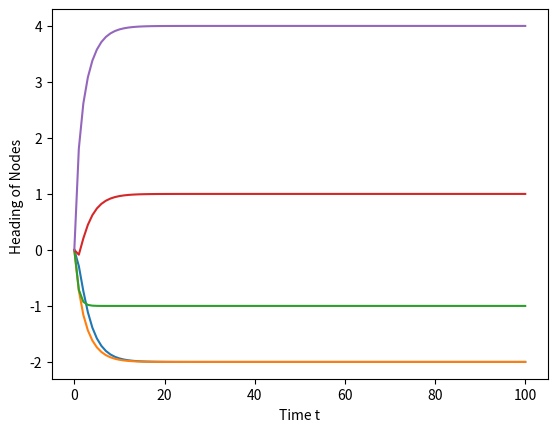
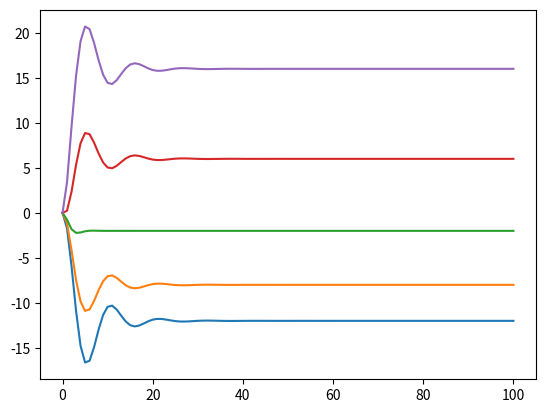
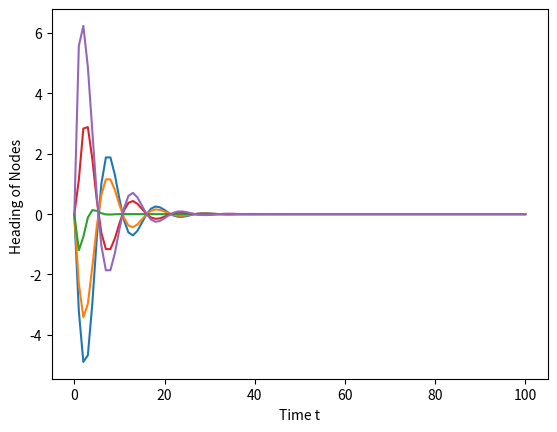
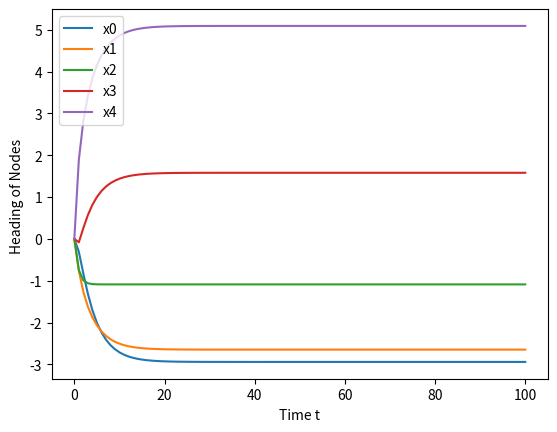

These charts were generated, in order, by the following Python code:
import random
import networkx as nx
import matplotlib.pyplot as plt
import numpy as np
from scipy.integrate import odeint
from mpl_toolkits import mplot3d
def random_graphs_init(graph,num):
    poses = 0
    vels = 0
    nx.set_node_attributes(graph,poses, "pos")
    nx.set_node_attributes(graph, vels, "vel")
    # poses.append(0)
    graph.add_edges_from([(i, i+1) for i in range(len(graph.nodes())-1)])

    edges = {(i, i+1):{graph.nodes[i+1]['pos'] - graph.nodes[i]['pos']}  for i in range(len(graph.nodes())-1) }
    nx.set_edge_attributes(graph, edges, "edge_length")
    return graph

def create_z_ref(num, int_type):
    #uniformly distributed
   
    match int_type:
        case 1:
             z_ref = np.linspace(0, num-1, num)
        case 2:
             z_ref = np.linspace(0, 2*num-1, num*2)
        case _:
             z_ref = np.linspace(0, num-1, num)
    return z_ref

def single_xdot(x, t, D, z_ref,k):

    L_D_bar = nx.laplacian_matrix(D.to_undirected(reciprocal=False, as_view=False)).toarray()
    D_D = nx.incidence_matrix(D, oriented=True).toarray()
    return -k *np.matmul(L_D_bar, x) + k * np.matmul(D_D,z_ref)

def double_xdot(x, t, D, z_ref,k):

    L_D_bar = nx.laplacian_matrix(D.to_undirected(reciprocal=False, as_view=False)).toarray()
    D_D = k*nx.incidence_matrix(D, oriented=True).toarray()
    
    L_D_bar = -k *np.kron([[0,0], [1,1]] ,L_D_bar) + np.kron([[0,1], [0,0]], np.eye(len(x)//2))
    
   
    D_D = k*np.kron([[0,0], [1,1]] ,D_D) 
    
    return np.matmul(L_D_bar, x) + np.matmul(D_D,z_ref)

def LTI_xdot(x, t, D, z_ref,k):
    a = 0.1
    b = 1
    z_t = np.matmul(nx.incidence_matrix(D, oriented=True).toarray().T, x)
    u = k*np.matmul(nx.incidence_matrix(D, oriented=True).toarray(), (z_ref - z_t)) 
    return a*x + b*u
def main():
    nums = [5]
    k = 1
    
    for num in nums:
        labels = []
        for i in range(num):
            labels.append(f"x{i}")
        D =nx.empty_graph(num,create_using=nx.DiGraph())
        # D = nx.gnm_random_graph(num, (num -1)*(num-2)/2, directed=True)
        D = random_graphs_init(D,num)
        z_ref = create_z_ref(len(D.edges()),1)
        t = np.linspace(0, 100, 101)
       
        trajectory_x = odeint(single_xdot, list(nx.get_node_attributes(D, "pos").values()), t, args=(D, z_ref, k))
        plt.figure()
        plt.plot(t, trajectory_x, label = labels)
        plt.xlabel("Time t")
        plt.ylabel("Heading of Nodes ")
        z_ref = create_z_ref(len(D.edges()),2)
        pos_vel = np.append(list(nx.get_node_attributes(D, "pos").values()), list(nx.get_node_attributes(D, "vel").values()))
        trajectory_double = odeint(double_xdot, pos_vel , t, args=(D, z_ref, k))
        plt.figure()
        plt.plot(t, trajectory_double[:,:num], label = labels)
        plt.figure()
        plt.plot(t, trajectory_double[:,num:], label = labels)
        plt.xlabel("Time t")
        plt.ylabel("Heading of Nodes ")
        z_ref = create_z_ref(len(D.edges()),3)
        trajectory_LTI = odeint(LTI_xdot, list(nx.get_node_attributes(D, "pos").values()) , t, args=(D, z_ref, k))
        plt.figure()
        plt.plot(t, trajectory_LTI, label = labels)
        plt.xlabel("Time t")
        plt.ylabel("Heading of Nodes ")
    plt.legend()
    plt.show()

if __name__ == "__main__":
    main()
